Run: headless pygame with SDL's dummy video driver; simulated clock (each Clock.tick advances the game by its frame time, no real sleeping); random seed 0; keys injected as events and as key.get_pressed() state; no mouse input.
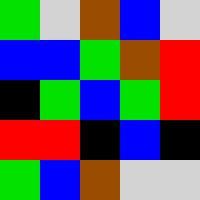
Frame 1 of 4 · flips 1–60 · no input
Frame 2 of 4 · flips 61–180 · tapped SPACE, RETURN · held RIGHT (→), D · screen unchanged from frame 1, image omitted
Frame 3 of 4 · flips 181–300 · held DOWN (↓), S · screen unchanged from frame 2, image omitted
Frame 4 of 4 · flips 301–420 · held LEFT (←), A, UP (↑), W · screen unchanged from frame 3, image omitted

The pygame program that drew these frames:

# Made by Jacob Frazier 12/6/6

import pygame, sys
from pygame.locals import *


BLACK = (0,0,0)
BROWN = (153,76,0)
GREEN = (0,225,0)
BLUE = (0,0,255)
RED = (255,0,0)
GREY = (211,211,211)

DIRT = 0
GRASS = 1
WATER = 2
COAL = 3
LAVA = 4
ROCK = 5

colours = {  DIRT : BROWN,
            GRASS : GREEN,
            WATER : BLUE,
             COAL : BLACK,
             LAVA : RED,
             ROCK : GREY
         }

tilemap = [ [GRASS, ROCK, DIRT, WATER, ROCK],
            [WATER, WATER, GRASS, DIRT, LAVA],
            [COAL, GRASS, WATER, GRASS, LAVA],
            [LAVA, LAVA, COAL, WATER, COAL],
            [GRASS, WATER, DIRT, ROCK, ROCK],
            
        ]


TILESIZE = 40
MAPWIDTH = 5
MAPHEIGHT = 5

pygame.init()

DISPLAYSURF = pygame.display.set_mode((MAPWIDTH*TILESIZE,MAPHEIGHT*TILESIZE))

pygame.display.set_caption("TIlemap")


while True:
    for event in pygame.event.get():
        if event.type == QUIT:
            pygame.quit()
            sys.exit()
    for row in range(MAPHEIGHT):
            for column in range(MAPWIDTH):
                pygame.draw.rect(DISPLAYSURF, colours[tilemap[row][column]],(column*TILESIZE,row*TILESIZE,TILESIZE,TILESIZE))

    pygame.display.update()
